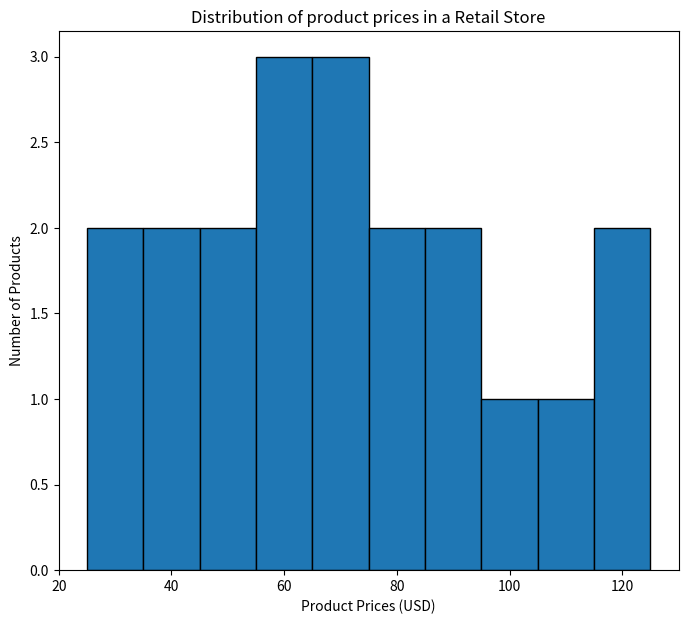

This chart was generated by the following Python code:
# Create a histogram to represent the distribution of product prices in a retail
# store and give your conclusion.

import matplotlib.pyplot as plt

product_prices = [24.99, 34.99, 49.99, 64.99, 39.99, 54.99, 79.99, 99.99, 29.99, 44.99,
59.99, 69.99, 84.99, 109.99, 119.99, 89.99, 74.99, 124.99, 69.99, 54.99]

plt.figure(figsize=(8,7))
plt.hist(product_prices, edgecolor="black")
plt.xlabel("Product Prices (USD)")
plt.ylabel("Number of Products")
plt.title("Distribution of product prices in a Retail Store")

plt.show()